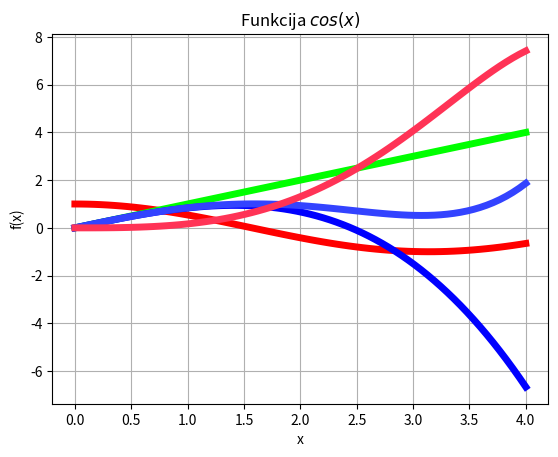

Write Python code to recreate this figure.


'''
from math import sin
x = float(input("lietotaj, ludzu ievadi argumentu (x):"))
y = sin(x)
print("sin(%6.2f) = %6.2f"%(x,y))
k = 0
a = (-1)**0*x**2*0+1/(1)
S = a     
print("a0 = %6.2f S0 = %6.2f"%(a,S))

'''

from numpy import *
from matplotlib import pyplot as plt

x = linspace(0, 4, 70)
y = cos(x)

plt.grid()
plt.xlabel('x')
plt.ylabel('f(x)')
plt.title('Funkcija $cos(x)$')
plt.plot(x, y, color = '#FF0000', linewidth=5.0)

y1 = x
plt.plot(x, y1, color = '#00FF00', linewidth=5.0)

y2 = x - x*x*x/(1*2*3)
plt.plot(x, y2, color = '#0000FF', linewidth=5.0)

y3 = x - x*x*x/(1*2*3) + x*x*x*x*x/(1*2*3*4*5)
plt.plot(x, y3, color = '#3343FF', linewidth=5.0)

y4 = x - y2 - x*x*x*x*x*x*x/(1*2*3*4*5*6*7)
plt.plot(x, y4, color = '#FF3356', linewidth=5.0)

plt.show()



           
